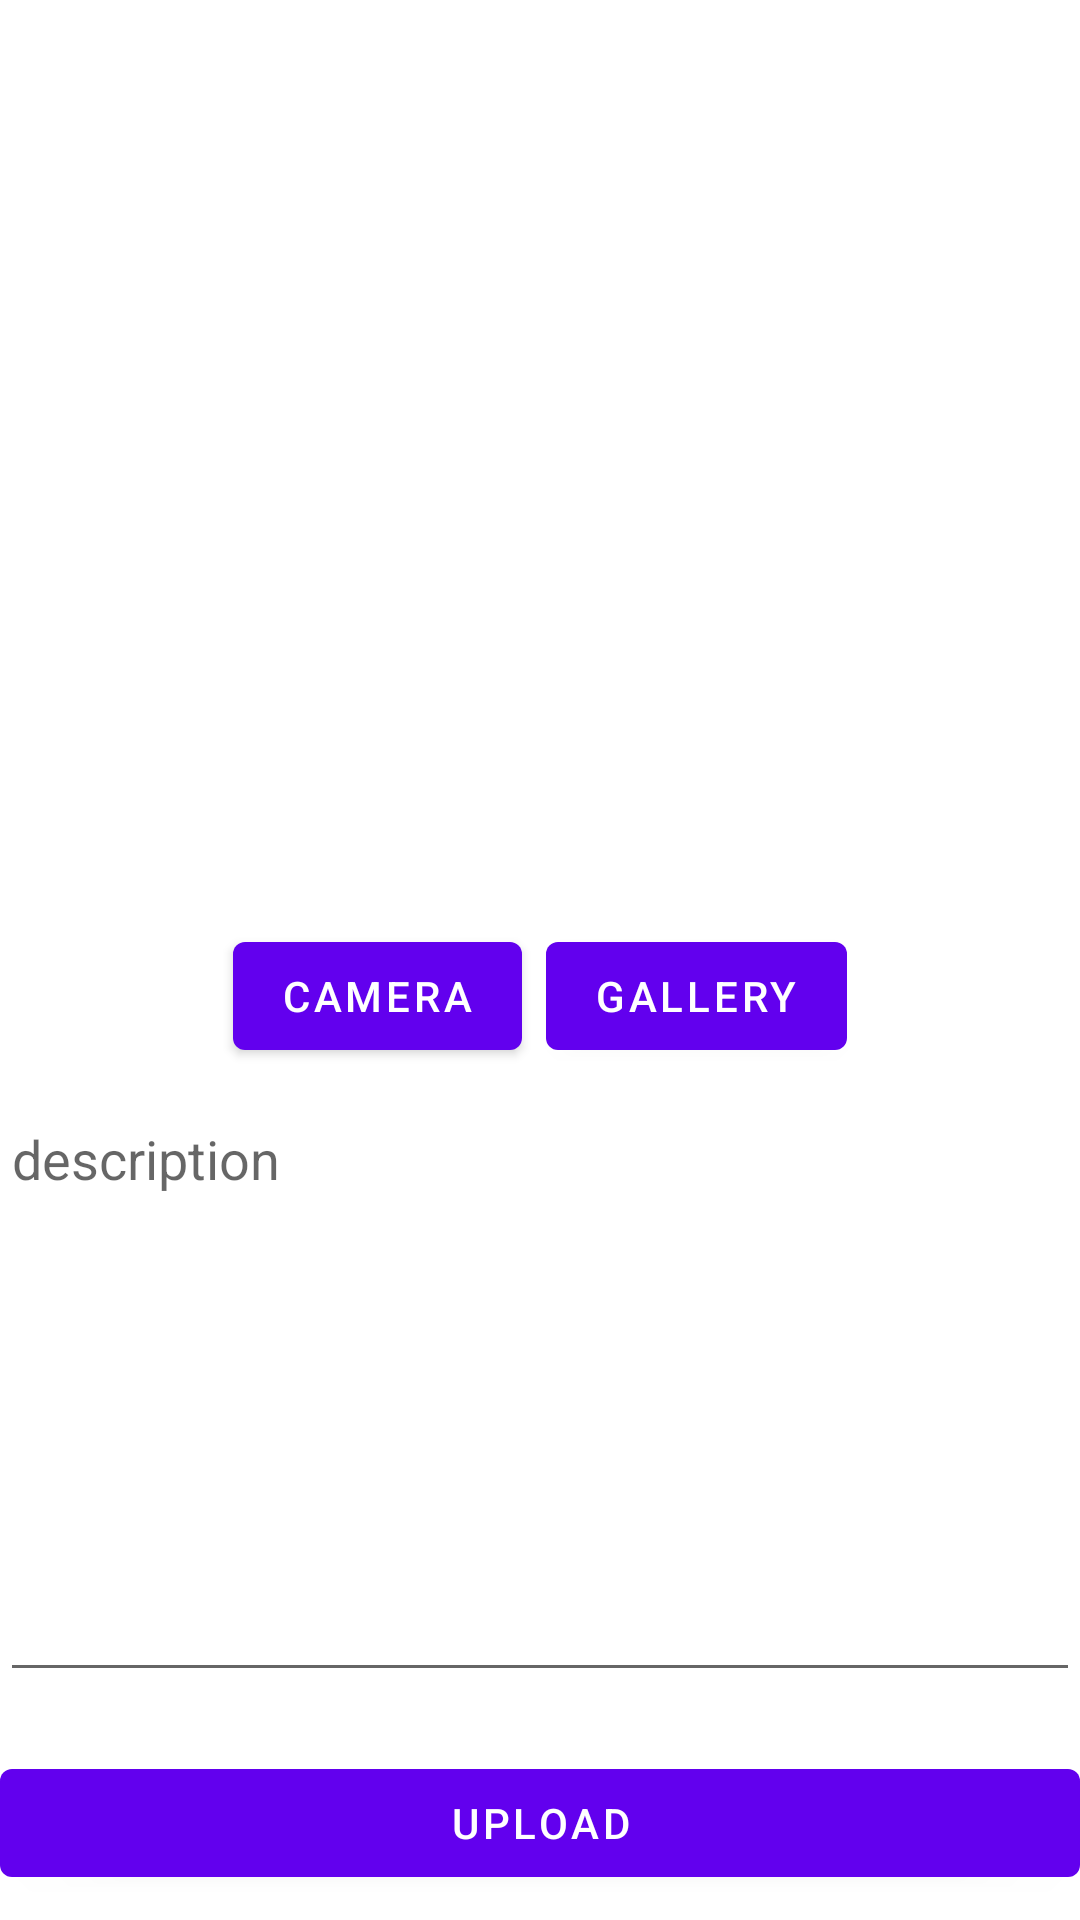

This screen was rendered from an Android layout file. Write that file and the resources it references.
<!-- AndroidManifest.xml: application theme Theme.StoryApp -->
<!-- res/layout/fragment_add_story.xml -->
<?xml version="1.0" encoding="utf-8"?>
<androidx.constraintlayout.widget.ConstraintLayout xmlns:android="http://schemas.android.com/apk/res/android"
    xmlns:app="http://schemas.android.com/apk/res-auto"
    xmlns:tools="http://schemas.android.com/tools"
    android:layout_width="match_parent"
    android:layout_height="match_parent"
    tools:context=".view.addstory.AddStoryFragment">

    <ProgressBar
        android:id="@+id/progress_circular_add_story"
        android:layout_width="50dp"
        android:layout_height="50dp"
        android:visibility="gone"
        app:layout_constraintBottom_toBottomOf="parent"
        app:layout_constraintEnd_toEndOf="parent"
        app:layout_constraintStart_toStartOf="parent"
        app:layout_constraintTop_toTopOf="parent"
        tools:visibility="visible" />


    <ImageView
        android:id="@+id/add_story_image"
        android:layout_width="match_parent"
        android:layout_height="300dp"
        app:layout_constraintEnd_toEndOf="parent"
        app:layout_constraintEnd_toStartOf="parent"
        app:layout_constraintTop_toTopOf="parent"
        tools:src="@drawable/ic_launcher_background" />

    <LinearLayout
        android:id="@+id/add_story_linear_layout"
        android:layout_width="match_parent"
        android:layout_height="wrap_content"
        android:layout_marginTop="8dp"
        android:gravity="center"
        android:orientation="horizontal"
        app:layout_constraintEnd_toEndOf="parent"
        app:layout_constraintStart_toStartOf="parent"
        app:layout_constraintTop_toBottomOf="@id/add_story_image">

        <Button
            android:id="@+id/btn_add_story_image_camera"
            android:layout_width="wrap_content"
            android:layout_height="wrap_content"
            android:layout_marginEnd="8dp"
            android:text="Camera" />

        <Button
            android:id="@+id/btn_add_story_image_gallery"
            android:layout_width="wrap_content"
            android:layout_height="wrap_content"
            android:text="Gallery" />
    </LinearLayout>

    <EditText
        android:id="@+id/et_add_story_description"
        android:layout_width="match_parent"
        android:layout_height="200dp"
        android:layout_marginTop="8dp"
        android:gravity="top"
        android:hint="description"
        app:layout_constraintEnd_toEndOf="parent"
        app:layout_constraintStart_toStartOf="parent"
        app:layout_constraintTop_toBottomOf="@id/add_story_linear_layout" />

    <Button
        android:id="@+id/btn_add_story_upload"
        android:layout_width="match_parent"
        android:layout_height="wrap_content"
        android:text="Upload"
        app:layout_constraintBottom_toBottomOf="parent"
        app:layout_constraintEnd_toEndOf="parent"
        app:layout_constraintStart_toStartOf="parent"
        app:layout_constraintTop_toBottomOf="@id/et_add_story_description"
        app:layout_constraintVertical_bias="0.7" />

</androidx.constraintlayout.widget.ConstraintLayout>
<!-- resources referenced by this layout -->
<resources>
  <style name="Theme.StoryApp" parent="Theme.MaterialComponents.DayNight.DarkActionBar">
          
          <item name="colorPrimary">@color/purple_500</item>
          <item name="colorPrimaryVariant">@color/purple_700</item>
          <item name="colorOnPrimary">@color/white</item>
          
          <item name="colorSecondary">@color/teal_200</item>
          <item name="colorSecondaryVariant">@color/teal_700</item>
          <item name="colorOnSecondary">@color/black</item>
          
          <item name="android:statusBarColor">?attr/colorPrimaryVariant</item>
          
  
  
  
      </style>
  <!-- not gathered from this repository: default colours our renderer supplied (Android Studio template values) -->
  <color name="purple_500">#FF6200EE</color>
  <color name="purple_700">#FF3700B3</color>
  <color name="teal_200">#FF03DAC5</color>
  <color name="teal_700">#FF018786</color>
  <color name="black">#FF000000</color>
  <color name="white">#FFFFFFFF</color>
</resources>
